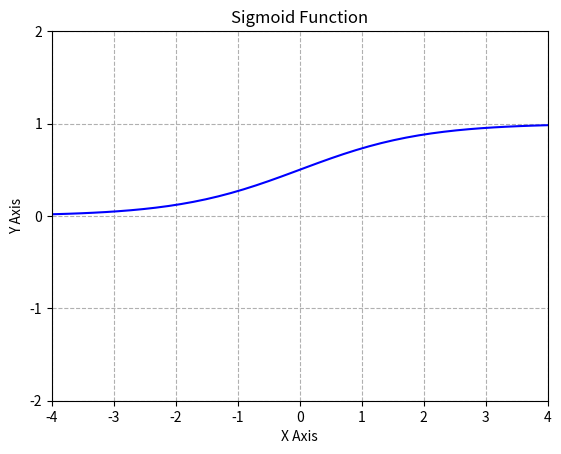
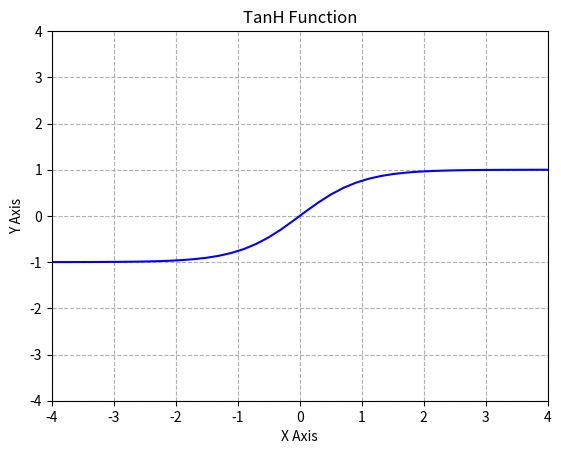
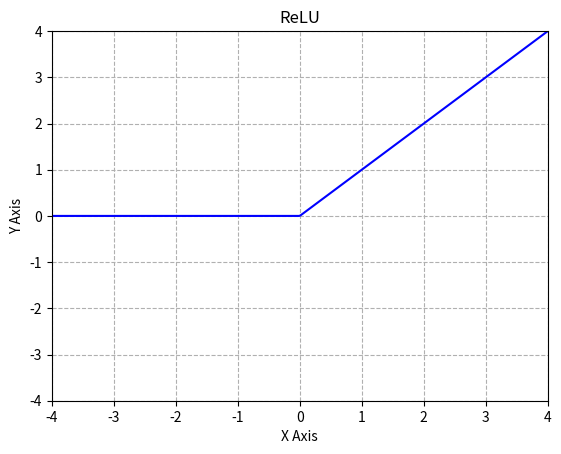

Generate these figures, in order, with matplotlib:
import numpy as np 
import matplotlib.pyplot as plt

##### Sigmoid
sigmoid = lambda x: 1 / (1 + np.exp(-x))

x=np.linspace(-10,10,10)

y=np.linspace(-10,10,100)

fig = plt.figure()
plt.plot(y,sigmoid(y),'b', label='linspace(-10,10,100)')

plt.grid(linestyle='--')

plt.xlabel('X Axis')

plt.ylabel('Y Axis')

plt.title('Sigmoid Function')

plt.xticks([-4, -3, -2, -1, 0, 1, 2, 3, 4])
plt.yticks([-2, -1, 0, 1, 2])

plt.ylim(-2, 2)
plt.xlim(-4, 4)

plt.show()
#plt.savefig('sigmoid.png')

fig = plt.figure()

##### TanH
tanh = lambda x: 2*sigmoid(2*x)-1

x=np.linspace(-10,10,10)

y=np.linspace(-10,10,100)

plt.plot(y,tanh(y),'b', label='linspace(-10,10,100)')

plt.grid(linestyle='--')

plt.xlabel('X Axis')

plt.ylabel('Y Axis')

plt.title('TanH Function')

plt.xticks([-4, -3, -2, -1, 0, 1, 2, 3, 4])
plt.yticks([-4, -3, -2, -1, 0, 1, 2, 3, 4])

plt.ylim(-4, 4)
plt.xlim(-4, 4)

plt.show()


#plt.savefig('tanh.png')

fig = plt.figure()

##### ReLU
relu = lambda x: np.where(x>=0, x, 0)

x=np.linspace(-10,10,10)

y=np.linspace(-10,10,1000)

plt.plot(y,relu(y),'b', label='linspace(-10,10,100)')


plt.grid(linestyle='--')

plt.xlabel('X Axis')

plt.ylabel('Y Axis')

plt.title('ReLU')

plt.xticks([-4, -3, -2, -1, 0, 1, 2, 3, 4])
plt.yticks([-4, -3, -2, -1, 0, 1, 2, 3, 4])

plt.ylim(-4, 4)
plt.xlim(-4, 4)